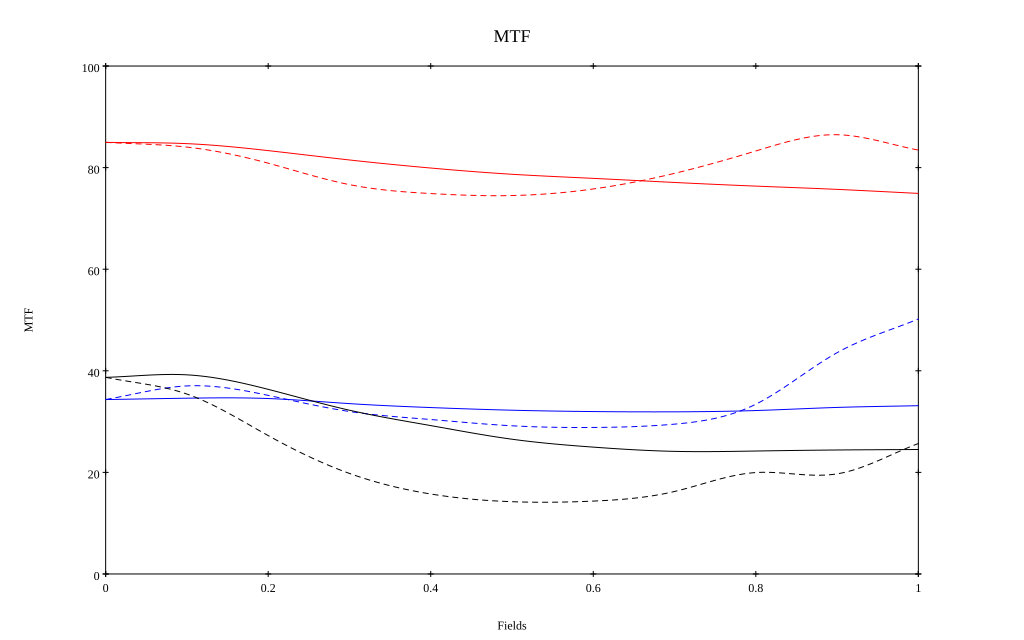

The data file committed next to this chart (first rows):
, 0, 0.1, 0.2, 0.3, 0.4, 0.5, 0.6, 0.7, 0.8, 0.9, 1
10 sag, 0.85, 0.847, 0.833, 0.815, 0.799, 0.787, 0.779, 0.771, 0.764, 0.757, 0.749
10 tan, 0.85, 0.84, 0.809, 0.767, 0.749, 0.745, 0.758, 0.789, 0.833, 0.865, 0.835
30 sag, 0.343, 0.346, 0.345, 0.335, 0.328, 0.322, 0.32, 0.319, 0.322, 0.328, 0.331
30 tan, 0.344, 0.37, 0.352, 0.32, 0.304, 0.292, 0.288, 0.295, 0.334, 0.436, 0.502
50 sag, 0.387, 0.392, 0.363, 0.322, 0.292, 0.265, 0.25, 0.241, 0.242, 0.244, 0.245
50 tan, 0.387, 0.354, 0.272, 0.198, 0.157, 0.142, 0.143, 0.162, 0.2, 0.197, 0.257
